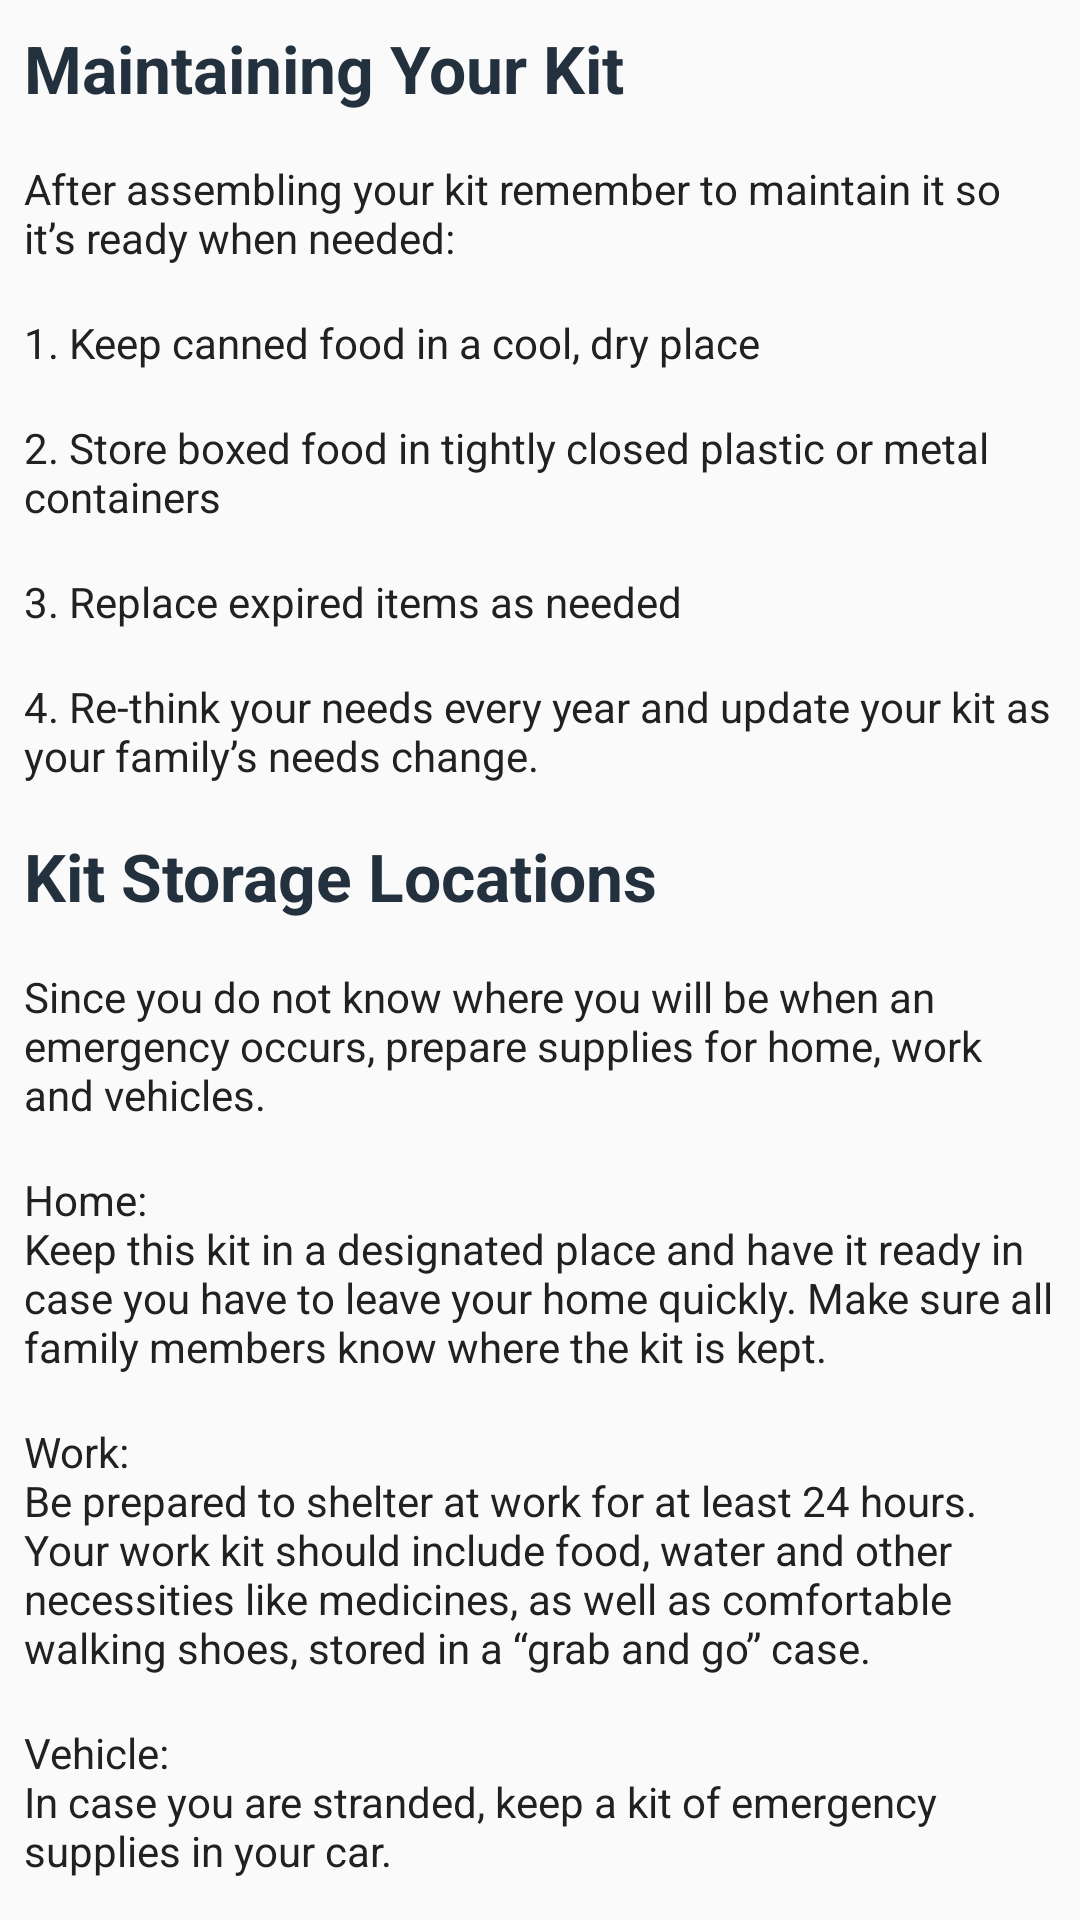

The Android layout XML behind this screen, and the referenced resources:
<!-- AndroidManifest.xml: application theme AppTheme -->
<!-- res/layout/fragment_maintaining_your_kit.xml -->
<?xml version="1.0" encoding="utf-8"?>
<ScrollView xmlns:android="http://schemas.android.com/apk/res/android"
    xmlns:tools="http://schemas.android.com/tools"
    android:layout_width="match_parent"
    android:layout_height="match_parent"
    tools:context=".fragments.gobag.MaintainingYourKitFragment">

    <LinearLayout
        android:layout_width="match_parent"
        android:layout_height="wrap_content"
        android:orientation="vertical">
        <TextView
            android:layout_width="wrap_content"
            android:layout_height="wrap_content"
            android:text="@string/maintaining_your_Kit"
            android:textStyle="bold"
            android:textAppearance="@style/TextAppearance.AppCompat.Large"
            android:textColor="@color/colorPrimaryDark"
            android:padding="@dimen/dim_medium"/>

        <TextView
            android:layout_width="wrap_content"
            android:layout_height="wrap_content"
            android:text="@string/maintaining_your_kit_1"
            android:padding="@dimen/dim_medium"
            android:textColor="@color/primaryTextColor"/>
        <TextView
            android:layout_width="wrap_content"
            android:layout_height="wrap_content"
            android:text="@string/maintaining_your_kit_2"
            android:padding="@dimen/dim_medium"
            android:textColor="@color/primaryTextColor"/>
        <TextView
            android:layout_width="wrap_content"
            android:layout_height="wrap_content"
            android:text="@string/maintaining_your_kit_3"
            android:padding="@dimen/dim_medium"
            android:textColor="@color/primaryTextColor"/>
        <TextView
            android:layout_width="wrap_content"
            android:layout_height="wrap_content"
            android:text="@string/maintaining_your_kit_4"
            android:padding="@dimen/dim_medium"
            android:textColor="@color/primaryTextColor"/>
        <TextView
            android:layout_width="wrap_content"
            android:layout_height="wrap_content"
            android:text="@string/maintaining_your_kit_5"
            android:padding="@dimen/dim_medium"
            android:textColor="@color/primaryTextColor"/>

        <TextView
            android:layout_width="wrap_content"
            android:layout_height="wrap_content"
            android:text="@string/kit_storage_location"
            android:textStyle="bold"
            android:textAppearance="@style/TextAppearance.AppCompat.Large"
            android:textColor="@color/colorPrimaryDark"
            android:padding="@dimen/dim_medium"/>
        <TextView
            android:layout_width="wrap_content"
            android:layout_height="wrap_content"
            android:text="@string/kit_storage_location_1"
            android:padding="@dimen/dim_medium"
            android:textColor="@color/primaryTextColor"/>
        <TextView
            android:layout_width="wrap_content"
            android:layout_height="wrap_content"
            android:text="@string/kit_storage_location_2"
            android:padding="@dimen/dim_medium"
            android:textColor="@color/primaryTextColor"/>
        <TextView
            android:layout_width="wrap_content"
            android:layout_height="wrap_content"
            android:text="@string/kit_storage_location_3"
            android:padding="@dimen/dim_medium"
            android:textColor="@color/primaryTextColor"/>
        <TextView
            android:layout_width="wrap_content"
            android:layout_height="wrap_content"
            android:text="@string/kit_storage_location_4"
            android:padding="@dimen/dim_medium"
            android:textColor="@color/primaryTextColor"/>
    </LinearLayout>
</ScrollView>
<!-- resources referenced by this layout -->
<resources>
  <color name="colorPrimaryDark">#23303D</color>
  <color name="primaryTextColor">#212121</color>
  <dimen name="dim_medium">8dp</dimen>
  <string name="kit_storage_location">Kit Storage Locations</string>
  <string name="kit_storage_location_1">Since you do not know where you will be when an emergency occurs, prepare supplies for home, work and vehicles.</string>
  <string name="kit_storage_location_2">Home: \nKeep this kit in a designated place and have it ready in case you have to leave your home quickly. Make sure all family members know where the kit is kept.</string>
  <string name="kit_storage_location_3">Work: \nBe prepared to shelter at work for at least 24 hours. Your work kit should include food, water and other necessities like medicines, as well as comfortable walking shoes, stored in a “grab and go” case.</string>
  <string name="kit_storage_location_4">Vehicle: \nIn case you are stranded, keep a kit of emergency supplies in your car.</string>
  <string name="maintaining_your_Kit">Maintaining Your Kit</string>
  <string name="maintaining_your_kit_1">After assembling your kit remember to maintain it so it’s ready when needed:</string>
  <string name="maintaining_your_kit_2">1.  Keep canned food in a cool, dry place</string>
  <string name="maintaining_your_kit_3">2.  Store boxed food in tightly closed plastic or metal containers</string>
  <string name="maintaining_your_kit_4">3.  Replace expired items as needed</string>
  <string name="maintaining_your_kit_5">4.  Re-think your needs every year and update your kit as your family’s needs change.</string>
  <style name="AppTheme" parent="Theme.AppCompat.Light.DarkActionBar">
          
          <item name="windowNoTitle">true</item>
          <item name="windowActionBar">false</item>
          <item name="colorPrimary">@color/colorPrimary</item>
          <item name="colorPrimaryDark">@color/colorPrimaryDark</item>
          <item name="colorAccent">@color/colorAccent</item>
      </style>
  <color name="colorPrimary">#2B3D4D</color>
  <color name="colorAccent">#10CAC9</color>
</resources>
